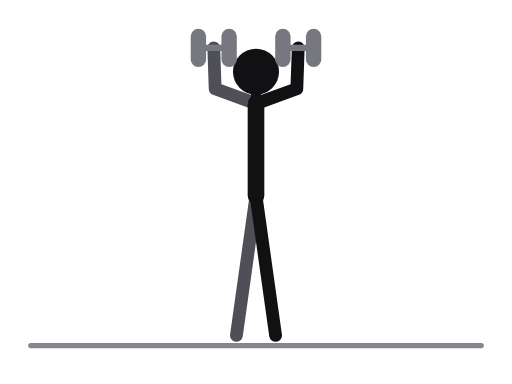
t = 0.00 s
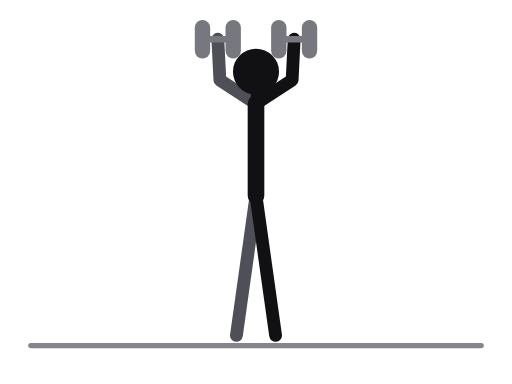
t = 0.31 s
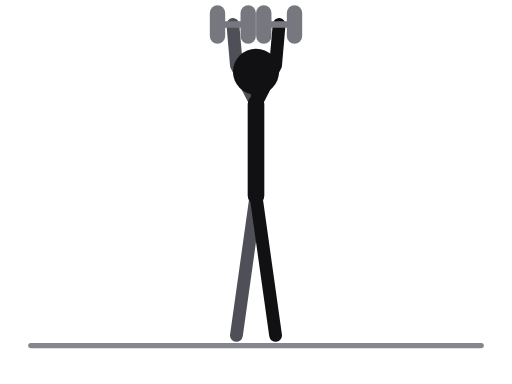
t = 0.69 s
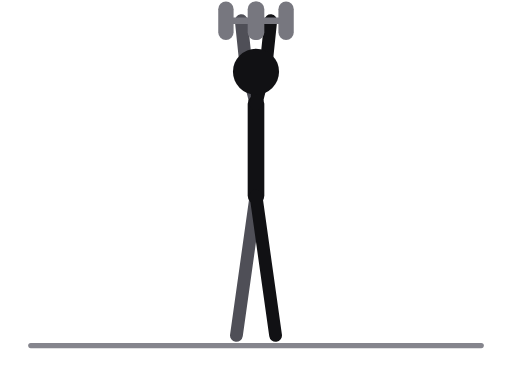
t = 1.00 s
t = 1.31 s: frame unchanged from t = 0.69 s, image omitted
t = 1.69 s: frame unchanged from t = 0.31 s, image omitted

The animated SVG that drew these frames (rendered in a browser with its animation timeline set to each time). Animation: 26 SMIL elements (animate=26); one cycle of 2.00 s, repeats indefinitely.

<svg xmlns="http://www.w3.org/2000/svg" viewBox="0 0 400 300" role="img" aria-label="Standing dumbbell shoulder press"><title>Standing dumbbell shoulder press</title><style>.ill-s-near{stroke:var(--ill-near,#111114)}.ill-f-near{fill:var(--ill-near,#111114)}.ill-s-far{stroke:var(--ill-far,#4F4F57)}.ill-f-far{fill:var(--ill-far,#4F4F57)}.ill-s-prop{stroke:var(--ill-prop,#85858D)}.ill-f-prop{fill:var(--ill-prop,#85858D)}.ill-s-floor{stroke:var(--ill-floor,#85858D)}.ill-f-floor{fill:var(--ill-floor,#85858D)}.ill-s-iron{stroke:var(--ill-iron,#77777F)}.ill-f-iron{fill:var(--ill-iron,#77777F)}.ill-s-ironin{stroke:var(--ill-ironin,#E6E6EA)}.ill-f-ironin{fill:var(--ill-ironin,#E6E6EA)}.ill-s-arrow{stroke:var(--ill-arrow,#008F45)}.ill-f-arrow{fill:var(--ill-arrow,#008F45)}@media (prefers-color-scheme:dark){svg{--ill-near:#F5F5F7;--ill-far:#BEBEC5;--ill-prop:#8E8E96;--ill-floor:#8E8E96;--ill-iron:#9E9EA6;--ill-ironin:#2A2A30;--ill-arrow:#3DFF8F;}}</style><g stroke-linecap="round" stroke-linejoin="round"><line class="ill-s-floor" x1="24" y1="270" x2="376" y2="270" stroke-width="4"/><polyline class="ill-s-far" points="200,153 192.5,206.5 184.7,262" fill="none" stroke-width="10"/><polyline class="ill-s-far" points="200,81 168.1,69.4 167,37.4" fill="none" stroke-width="10"><animate attributeName="points" values="200,81 168.1,69.4 167,37.4;200,81 170,64.9 168.6,32.9;200,81 177.2,55.7 175,23.8;200,81 187.2,49.5 184.2,17.6;200,81 191.8,48 188.5,16.2;200,81 187.2,49.5 184.2,17.6;200,81 177.2,55.7 175,23.8;200,81 170,64.9 168.6,32.9;200,81 168.1,69.4 167,37.4" keyTimes="0;0.125;0.25;0.375;0.5;0.625;0.75;0.875;1" dur="2.0s" repeatCount="indefinite"/></polyline><line class="ill-s-near" x1="200" y1="81" x2="200" y2="153" stroke-width="13"/><line class="ill-s-near" x1="200" y1="81" x2="200" y2="56" stroke-width="8"/><polyline class="ill-s-near" points="200,153 207.5,206.5 215.3,262" fill="none" stroke-width="10"/><polyline class="ill-s-near" points="200,81 231.9,69.4 233,37.4" fill="none" stroke-width="10"><animate attributeName="points" values="200,81 231.9,69.4 233,37.4;200,81 230,64.9 231.4,32.9;200,81 222.8,55.7 225,23.8;200,81 212.8,49.5 215.8,17.6;200,81 208.2,48 211.5,16.2;200,81 212.8,49.5 215.8,17.6;200,81 222.8,55.7 225,23.8;200,81 230,64.9 231.4,32.9;200,81 231.9,69.4 233,37.4" keyTimes="0;0.125;0.25;0.375;0.5;0.625;0.75;0.875;1" dur="2.0s" repeatCount="indefinite"/></polyline><circle class="ill-f-near" cx="200" cy="56" r="18"/><line class="ill-s-iron" x1="179" y1="37.4" x2="155" y2="37.4" stroke-width="5"><animate attributeName="x1" values="179;180.6;187;196.2;200.5;196.2;187;180.6;179" keyTimes="0;0.125;0.25;0.375;0.5;0.625;0.75;0.875;1" dur="2.0s" repeatCount="indefinite"/><animate attributeName="y1" values="37.4;32.9;23.8;17.6;16.2;17.6;23.8;32.9;37.4" keyTimes="0;0.125;0.25;0.375;0.5;0.625;0.75;0.875;1" dur="2.0s" repeatCount="indefinite"/><animate attributeName="x2" values="155;156.6;163;172.2;176.5;172.2;163;156.6;155" keyTimes="0;0.125;0.25;0.375;0.5;0.625;0.75;0.875;1" dur="2.0s" repeatCount="indefinite"/><animate attributeName="y2" values="37.4;32.9;23.8;17.6;16.2;17.6;23.8;32.9;37.4" keyTimes="0;0.125;0.25;0.375;0.5;0.625;0.75;0.875;1" dur="2.0s" repeatCount="indefinite"/></line><line class="ill-s-iron" x1="179" y1="28.4" x2="179" y2="46.4" stroke-width="12"><animate attributeName="x1" values="179;180.6;187;196.2;200.5;196.2;187;180.6;179" keyTimes="0;0.125;0.25;0.375;0.5;0.625;0.75;0.875;1" dur="2.0s" repeatCount="indefinite"/><animate attributeName="y1" values="28.4;23.9;14.8;8.6;7.2;8.6;14.8;23.9;28.4" keyTimes="0;0.125;0.25;0.375;0.5;0.625;0.75;0.875;1" dur="2.0s" repeatCount="indefinite"/><animate attributeName="x2" values="179;180.6;187;196.2;200.5;196.2;187;180.6;179" keyTimes="0;0.125;0.25;0.375;0.5;0.625;0.75;0.875;1" dur="2.0s" repeatCount="indefinite"/><animate attributeName="y2" values="46.4;41.9;32.8;26.6;25.2;26.6;32.8;41.9;46.4" keyTimes="0;0.125;0.25;0.375;0.5;0.625;0.75;0.875;1" dur="2.0s" repeatCount="indefinite"/></line><line class="ill-s-iron" x1="155" y1="28.4" x2="155" y2="46.4" stroke-width="12"><animate attributeName="x1" values="155;156.6;163;172.2;176.5;172.2;163;156.6;155" keyTimes="0;0.125;0.25;0.375;0.5;0.625;0.75;0.875;1" dur="2.0s" repeatCount="indefinite"/><animate attributeName="y1" values="28.4;23.9;14.8;8.6;7.2;8.6;14.8;23.9;28.4" keyTimes="0;0.125;0.25;0.375;0.5;0.625;0.75;0.875;1" dur="2.0s" repeatCount="indefinite"/><animate attributeName="x2" values="155;156.6;163;172.2;176.5;172.2;163;156.6;155" keyTimes="0;0.125;0.25;0.375;0.5;0.625;0.75;0.875;1" dur="2.0s" repeatCount="indefinite"/><animate attributeName="y2" values="46.4;41.9;32.8;26.6;25.2;26.6;32.8;41.9;46.4" keyTimes="0;0.125;0.25;0.375;0.5;0.625;0.75;0.875;1" dur="2.0s" repeatCount="indefinite"/></line><line class="ill-s-iron" x1="245" y1="37.4" x2="221" y2="37.4" stroke-width="5"><animate attributeName="x1" values="245;243.4;237;227.8;223.5;227.8;237;243.4;245" keyTimes="0;0.125;0.25;0.375;0.5;0.625;0.75;0.875;1" dur="2.0s" repeatCount="indefinite"/><animate attributeName="y1" values="37.4;32.9;23.8;17.6;16.2;17.6;23.8;32.9;37.4" keyTimes="0;0.125;0.25;0.375;0.5;0.625;0.75;0.875;1" dur="2.0s" repeatCount="indefinite"/><animate attributeName="x2" values="221;219.4;213;203.8;199.5;203.8;213;219.4;221" keyTimes="0;0.125;0.25;0.375;0.5;0.625;0.75;0.875;1" dur="2.0s" repeatCount="indefinite"/><animate attributeName="y2" values="37.4;32.9;23.8;17.6;16.2;17.6;23.8;32.9;37.4" keyTimes="0;0.125;0.25;0.375;0.5;0.625;0.75;0.875;1" dur="2.0s" repeatCount="indefinite"/></line><line class="ill-s-iron" x1="245" y1="28.4" x2="245" y2="46.4" stroke-width="12"><animate attributeName="x1" values="245;243.4;237;227.8;223.5;227.8;237;243.4;245" keyTimes="0;0.125;0.25;0.375;0.5;0.625;0.75;0.875;1" dur="2.0s" repeatCount="indefinite"/><animate attributeName="y1" values="28.4;23.9;14.8;8.6;7.2;8.6;14.8;23.9;28.4" keyTimes="0;0.125;0.25;0.375;0.5;0.625;0.75;0.875;1" dur="2.0s" repeatCount="indefinite"/><animate attributeName="x2" values="245;243.4;237;227.8;223.5;227.8;237;243.4;245" keyTimes="0;0.125;0.25;0.375;0.5;0.625;0.75;0.875;1" dur="2.0s" repeatCount="indefinite"/><animate attributeName="y2" values="46.4;41.9;32.8;26.6;25.2;26.6;32.8;41.9;46.4" keyTimes="0;0.125;0.25;0.375;0.5;0.625;0.75;0.875;1" dur="2.0s" repeatCount="indefinite"/></line><line class="ill-s-iron" x1="221" y1="28.4" x2="221" y2="46.4" stroke-width="12"><animate attributeName="x1" values="221;219.4;213;203.8;199.5;203.8;213;219.4;221" keyTimes="0;0.125;0.25;0.375;0.5;0.625;0.75;0.875;1" dur="2.0s" repeatCount="indefinite"/><animate attributeName="y1" values="28.4;23.9;14.8;8.6;7.2;8.6;14.8;23.9;28.4" keyTimes="0;0.125;0.25;0.375;0.5;0.625;0.75;0.875;1" dur="2.0s" repeatCount="indefinite"/><animate attributeName="x2" values="221;219.4;213;203.8;199.5;203.8;213;219.4;221" keyTimes="0;0.125;0.25;0.375;0.5;0.625;0.75;0.875;1" dur="2.0s" repeatCount="indefinite"/><animate attributeName="y2" values="46.4;41.9;32.8;26.6;25.2;26.6;32.8;41.9;46.4" keyTimes="0;0.125;0.25;0.375;0.5;0.625;0.75;0.875;1" dur="2.0s" repeatCount="indefinite"/></line></g></svg>
